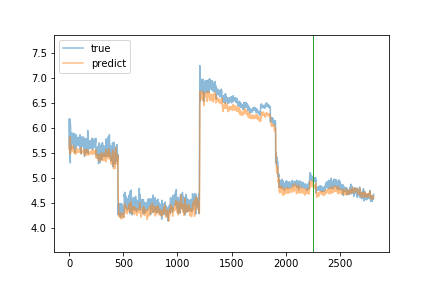

Data behind this chart, as committed beside it:
true, predict
5.641, 5.601
6.18, 5.571
5.961, 5.668
5.767, 5.793
5.548, 5.706
5.39, 5.51
6.166, 5.48
5.829, 5.62
6.152, 5.68
6.143, 5.772
5.301, 5.822
6.069, 5.489
5.752, 5.575
5.728, 5.575
5.881, 5.654
5.739, 5.533
5.73, 5.627
5.81, 5.597
5.566, 5.578
5.766, 5.521
5.751, 5.54
5.758, 5.542
5.758, 5.571
5.901, 5.554
5.737, 5.612
5.731, 5.577
5.679, 5.57
5.731, 5.539
5.725, 5.557
5.784, 5.532
5.712, 5.558
5.713, 5.544
5.694, 5.548
5.697, 5.54
5.698, 5.541
5.782, 5.537
5.813, 5.583
5.71, 5.647
5.892, 5.614
5.699, 5.62
5.594, 5.568
5.748, 5.541
5.742, 5.517
5.673, 5.567
5.687, 5.504
5.72, 5.529
5.718, 5.539
5.698, 5.552
5.748, 5.521
5.745, 5.548
5.749, 5.55
5.564, 5.548
5.504, 5.507
5.88, 5.478
5.79, 5.505
5.599, 5.539
5.687, 5.538
5.602, 5.529
5.58, 5.523
5.577, 5.5
... 2,752 more rows
